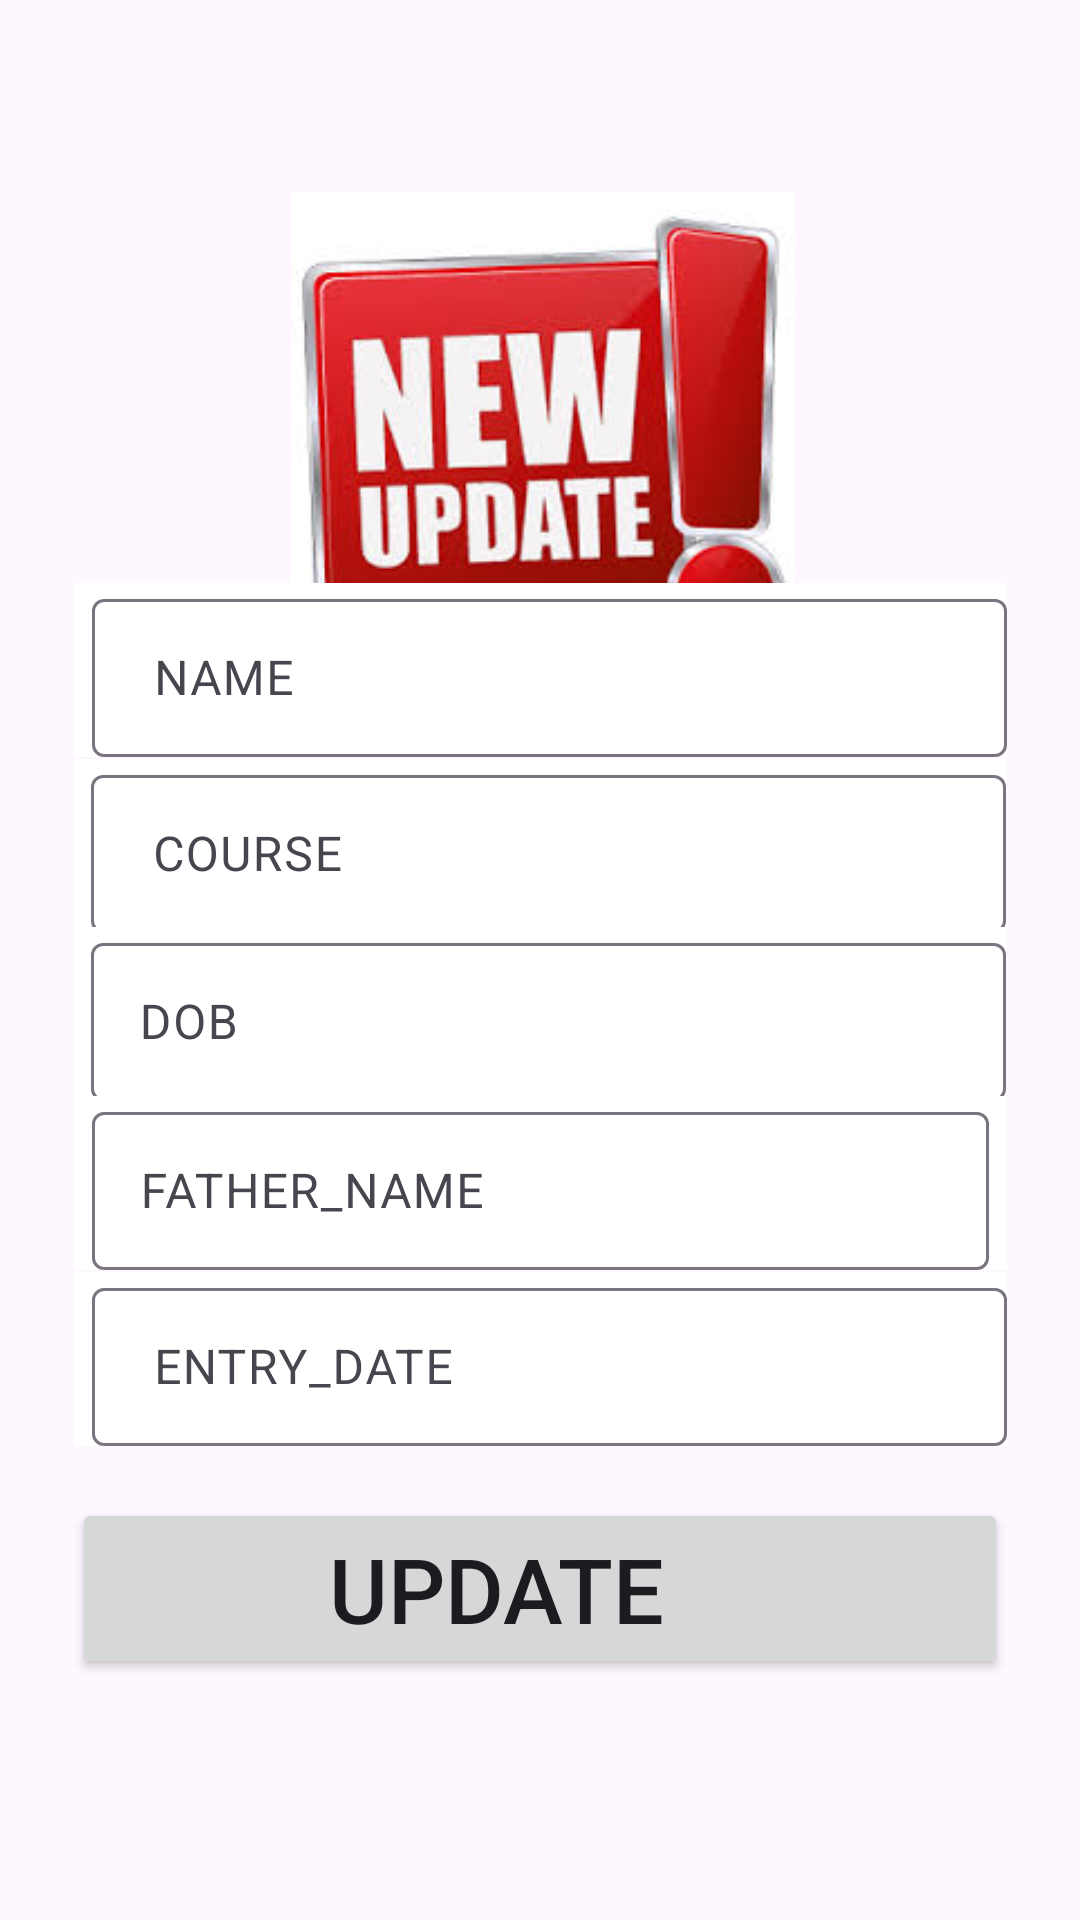

Write the Android layout XML for this screen, with the resource values it uses.
<!-- AndroidManifest.xml: application theme Theme.RoomDatabaseKotlin -->
<!-- res/layout/fragment_update.xml -->
<?xml version="1.0" encoding="utf-8"?>
<FrameLayout xmlns:android="http://schemas.android.com/apk/res/android"
    xmlns:tools="http://schemas.android.com/tools"
    android:layout_width="match_parent"
    android:layout_height="match_parent"
    xmlns:app="http://schemas.android.com/apk/res-auto"
    tools:context=".UpdateFragment">


    <androidx.constraintlayout.widget.ConstraintLayout
        android:layout_width="match_parent"
        android:layout_height="match_parent"
        android:padding="24dp">

        <ImageView
            android:layout_width="416dp"
            android:layout_height="168dp"
            android:layout_marginTop="40dp"
            android:shadowColor="#7A5A8A"
            android:shadowDx="4"
            android:shadowDy="-15"
            android:src="@drawable/img_3"
            android:text="UPDATE DATA"
            android:textColor="#7A5A8A"
            android:textSize="40sp"
            android:textStyle="normal|bold"
            app:layout_constraintEnd_toEndOf="parent"
            app:layout_constraintHorizontal_bias="0.496"
            app:layout_constraintStart_toStartOf="parent"
            app:layout_constraintTop_toTopOf="parent"
            tools:ignore="MissingConstraints" />

















        <com.google.android.material.textfield.TextInputLayout
            android:layout_width="311dp"
            android:layout_height="58dp"
            android:background="@color/white"
            android:hint=" ENTRY_DATE"
            android:textSize="20dp"
            app:layout_constraintBottom_toBottomOf="parent"
            app:layout_constraintEnd_toEndOf="parent"
            app:layout_constraintHorizontal_bias="0.571"
            app:layout_constraintStart_toStartOf="parent"
            app:layout_constraintTop_toTopOf="parent"
            app:layout_constraintVertical_bias="0.749" >

            <com.google.android.material.textfield.TextInputEditText
                android:id="@+id/update_entry"
                android:layout_width="match_parent"
                android:layout_height="wrap_content"
android:inputType="number"
                android:layout_marginLeft="6dp"
 />

        </com.google.android.material.textfield.TextInputLayout>

        <com.google.android.material.textfield.TextInputLayout
            android:layout_width="311dp"
            android:layout_height="58dp"
            android:background="@color/white"
            android:hint=" NAME"
            android:textSize="20dp"
            app:layout_constraintBottom_toBottomOf="parent"
            app:layout_constraintEnd_toEndOf="parent"
            app:layout_constraintHorizontal_bias="0.61"
            app:layout_constraintStart_toStartOf="parent"
            app:layout_constraintTop_toTopOf="parent"
            app:layout_constraintVertical_bias="0.319" >

            <com.google.android.material.textfield.TextInputEditText
                android:id="@+id/update_name"
                android:layout_width="match_parent"
                android:layout_marginLeft="6dp"

                android:layout_height="wrap_content" />

        </com.google.android.material.textfield.TextInputLayout>

        <com.google.android.material.textfield.TextInputLayout
            android:layout_width="311dp"
            android:layout_height="58dp"
            android:background="@color/white"
            android:hint=" COURSE "
            android:textSize="20dp"
            app:layout_constraintBottom_toBottomOf="parent"
            app:layout_constraintEnd_toEndOf="parent"
            app:layout_constraintHorizontal_bias="0.432"
            app:layout_constraintStart_toStartOf="parent"
            app:layout_constraintTop_toTopOf="parent"
            app:layout_constraintVertical_bias="0.429">

            <com.google.android.material.textfield.TextInputEditText
                android:id="@+id/update_couse"
                android:layout_width="match_parent"
                android:layout_height="wrap_content"
                android:layout_marginLeft="6dp" />

        </com.google.android.material.textfield.TextInputLayout>

        <com.google.android.material.textfield.TextInputLayout
            android:layout_width="311dp"
            android:layout_height="58dp"
            android:background="@color/white"
            android:textSize="20dp"
            android:hint="DOB"
            app:layout_constraintBottom_toBottomOf="parent"
            app:layout_constraintEnd_toEndOf="parent"
            app:layout_constraintHorizontal_bias="0.432"
            app:layout_constraintStart_toStartOf="parent"
            app:layout_constraintTop_toTopOf="parent"
            app:layout_constraintVertical_bias="0.534" >
            <com.google.android.material.textfield.TextInputEditText
                android:layout_width="match_parent"
                android:id="@+id/update_dob"
android:layout_marginLeft="6dp"
android:inputType="number"
                android:layout_height="wrap_content"/>

        </com.google.android.material.textfield.TextInputLayout>

        <com.google.android.material.textfield.TextInputLayout
            android:layout_width="311dp"
            android:layout_height="58dp"
            android:background="@color/white"
            android:hint="FATHER_NAME"
            android:textSize="20dp"
            app:layout_constraintBottom_toBottomOf="parent"
            app:layout_constraintEnd_toEndOf="parent"
            app:layout_constraintHorizontal_bias="0.571"
            app:layout_constraintStart_toStartOf="parent"
            app:layout_constraintTop_toTopOf="parent"
            app:layout_constraintVertical_bias="0.639" >

            <com.google.android.material.textfield.TextInputEditText
                android:id="@+id/update_father"
                android:layout_width="299dp"
android:layout_marginLeft="6dp"
                android:layout_height="wrap_content" />

        </com.google.android.material.textfield.TextInputLayout>

        <Button
            android:id="@+id/updateBtn"
            android:layout_width="match_parent"
            android:layout_height="wrap_content"
            android:text="UPDATE    "
            android:textSize="30dp"
            app:layout_constraintBottom_toBottomOf="parent"
            app:layout_constraintEnd_toEndOf="parent"
            app:layout_constraintStart_toStartOf="parent"
            app:layout_constraintTop_toTopOf="parent"
            app:layout_constraintVertical_bias="0.894" />
    </androidx.constraintlayout.widget.ConstraintLayout>

</FrameLayout>
<!-- resources referenced by this layout -->
<resources>
  <color name="white">#FFFFFFFF</color>
  <!-- drawable img_3: png bitmap (drawable, 72231 bytes) -->
  <style name="Theme.RoomDatabaseKotlin" parent="Base.Theme.RoomDatabaseKotlin" />
  <style name="Base.Theme.RoomDatabaseKotlin" parent="Theme.Material3.DayNight.NoActionBar">
          
          
      </style>
</resources>
